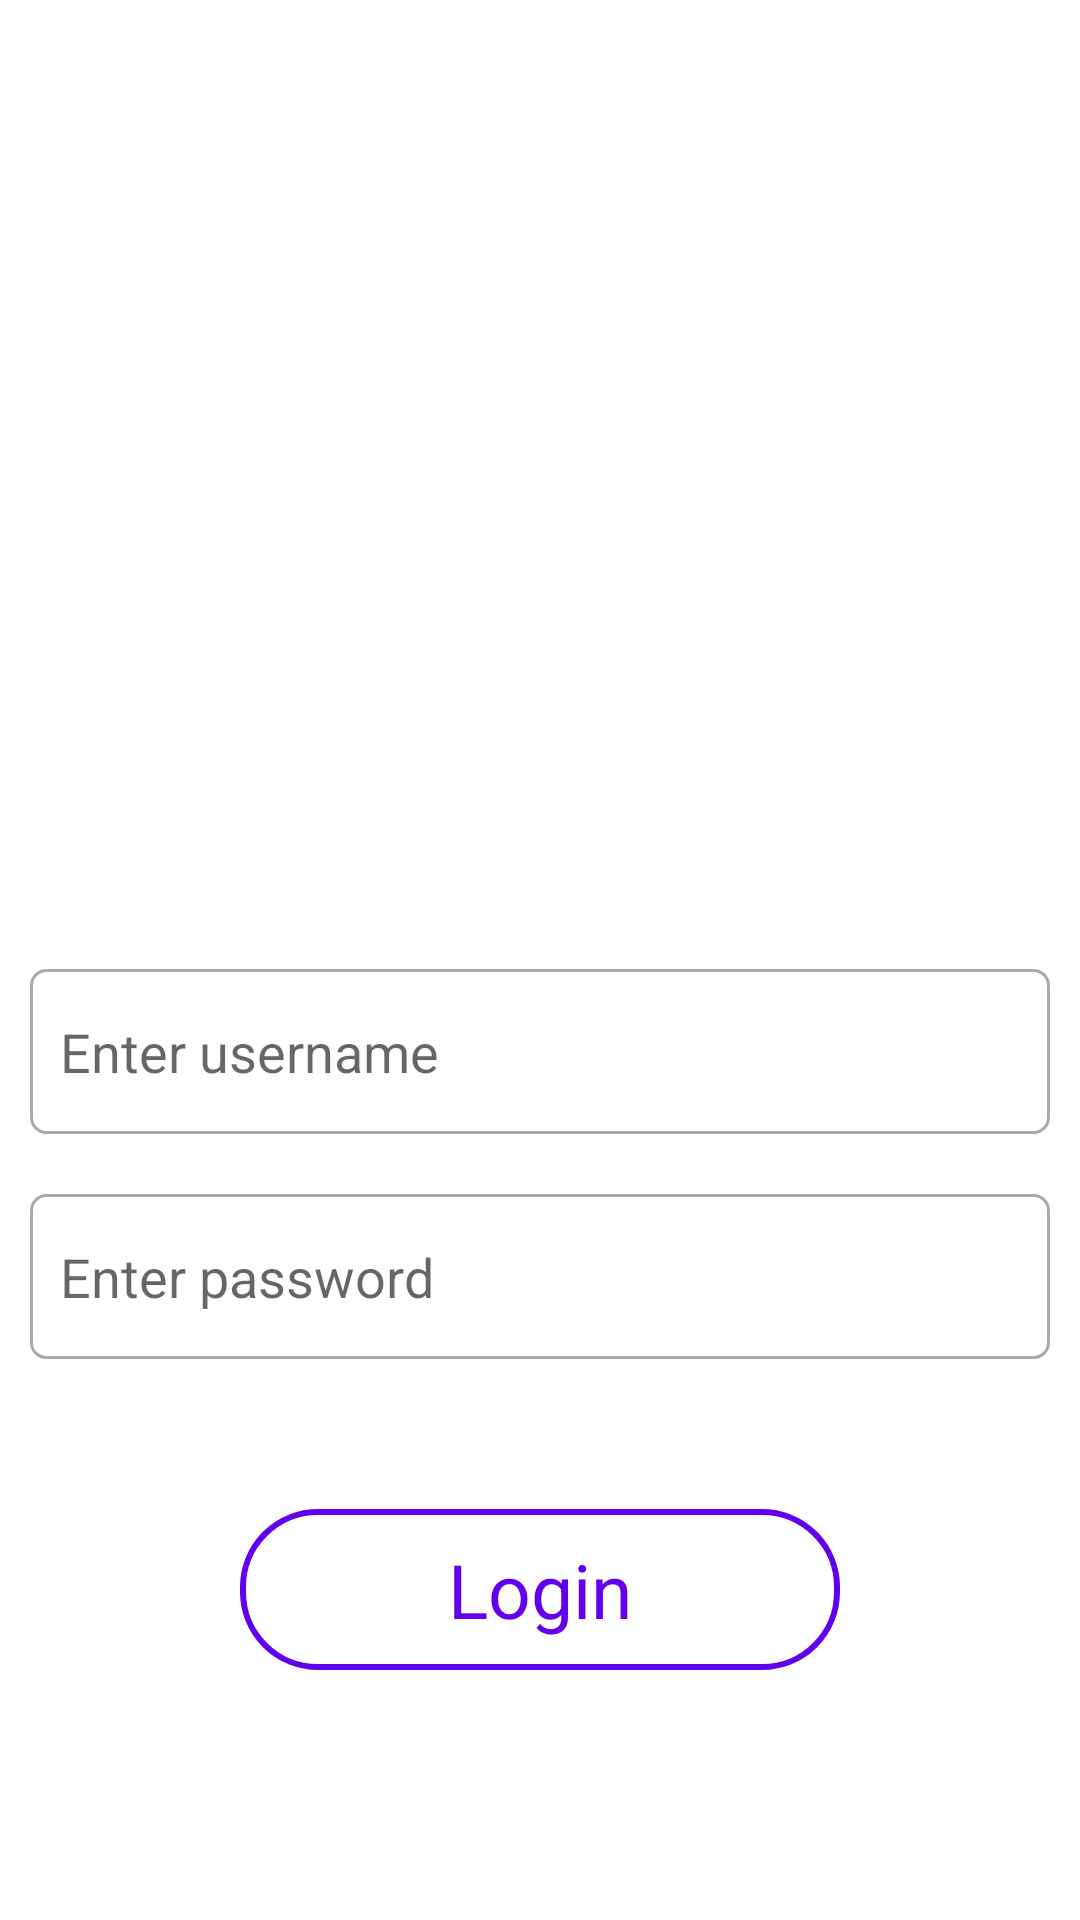

Write the Android layout XML for this screen, with the resource values it uses.
<!-- AndroidManifest.xml: application theme Theme.AIBasedAttendenceSystem -->
<!-- res/layout/activity_main.xml -->
<?xml version="1.0" encoding="utf-8"?>
<LinearLayout xmlns:android="http://schemas.android.com/apk/res/android"
    xmlns:tools="http://schemas.android.com/tools"
    android:id="@+id/idLLMainPage"
    android:layout_width="match_parent"
    android:layout_height="match_parent"
    android:gravity="center"
    android:orientation="vertical"
    android:padding="10dp"
    tools:context=".Activities.MainActivity">

    <ImageView
        android:layout_width="match_parent"
        android:layout_height="200dp"
        android:layout_margin="20dp"
        android:contentDescription="@string/description"
        android:src="@drawable/logo" />

    <EditText
        android:id="@+id/idETUsername"
        android:layout_width="match_parent"
        android:layout_height="55dp"
        android:background="@drawable/edit_text_bg"
        android:hint="@string/enter_username"
        android:importantForAutofill="no"
        android:inputType="text"
        android:padding="10dp"
        android:singleLine="true" />

    <EditText
        android:id="@+id/idETPassword"
        android:layout_width="match_parent"
        android:layout_height="55dp"
        android:layout_marginTop="20dp"
        android:background="@drawable/edit_text_bg"
        android:hint="@string/enter_password"
        android:importantForAutofill="no"
        android:inputType="textPassword"
        android:padding="10dp"
        android:singleLine="true" />

    <TextView
        android:id="@+id/idBtnSubmit"
        android:layout_width="200dp"
        android:layout_height="wrap_content"
        android:layout_marginTop="50dp"
        android:background="@drawable/btn_bg"
        android:fontFamily="sans-serif-thin"
        android:gravity="center"
        android:paddingStart="30dp"
        android:paddingTop="10dp"
        android:paddingEnd="30dp"
        android:paddingBottom="10dp"
        android:text="@string/login"
        android:textAllCaps="false"
        android:textColor="@color/design_default_color_primary"
        android:textSize="25sp"
        android:textStyle="bold" />
</LinearLayout>
<!-- resources referenced by this layout -->
<resources>
  <!-- drawable btn_bg (drawable) -->
  <?xml version="1.0" encoding="utf-8"?>
  <shape xmlns:android="http://schemas.android.com/apk/res/android">
      <stroke
          android:width="2dp"
          android:color="@color/design_default_color_primary" />
      <corners android:radius="25dp" />
      <solid android:color="@color/white" />
  </shape>
  <!-- drawable edit_text_bg (drawable) -->
  <?xml version="1.0" encoding="utf-8"?>
  <shape xmlns:android="http://schemas.android.com/apk/res/android">
      <stroke
          android:width="1dp"
          android:color="@android:color/darker_gray" />
      <corners android:radius="5dp" />
  </shape>
  <string name="description">description</string>
  <string name="enter_password">Enter password</string>
  <string name="enter_username">Enter username</string>
  <string name="login">Login</string>
  <style name="Theme.AIBasedAttendenceSystem" parent="Theme.MaterialComponents.DayNight.DarkActionBar">
          
          <item name="colorPrimary">@color/purple_500</item>
          <item name="colorPrimaryVariant">@color/purple_700</item>
          <item name="colorOnPrimary">@color/white</item>
          
          <item name="colorSecondary">@color/teal_200</item>
          <item name="colorSecondaryVariant">@color/teal_700</item>
          <item name="colorOnSecondary">@color/black</item>
          
          <item name="android:statusBarColor" tools:targetApi="l">?attr/colorPrimaryVariant</item>
          
      </style>
  <!-- not gathered from this repository: default colours our renderer supplied (Android Studio template values) -->
  <color name="purple_500">#FF6200EE</color>
  <color name="purple_700">#FF3700B3</color>
  <color name="teal_200">#FF03DAC5</color>
  <color name="teal_700">#FF018786</color>
  <color name="black">#FF000000</color>
  <color name="white">#FFFFFFFF</color>
</resources>
